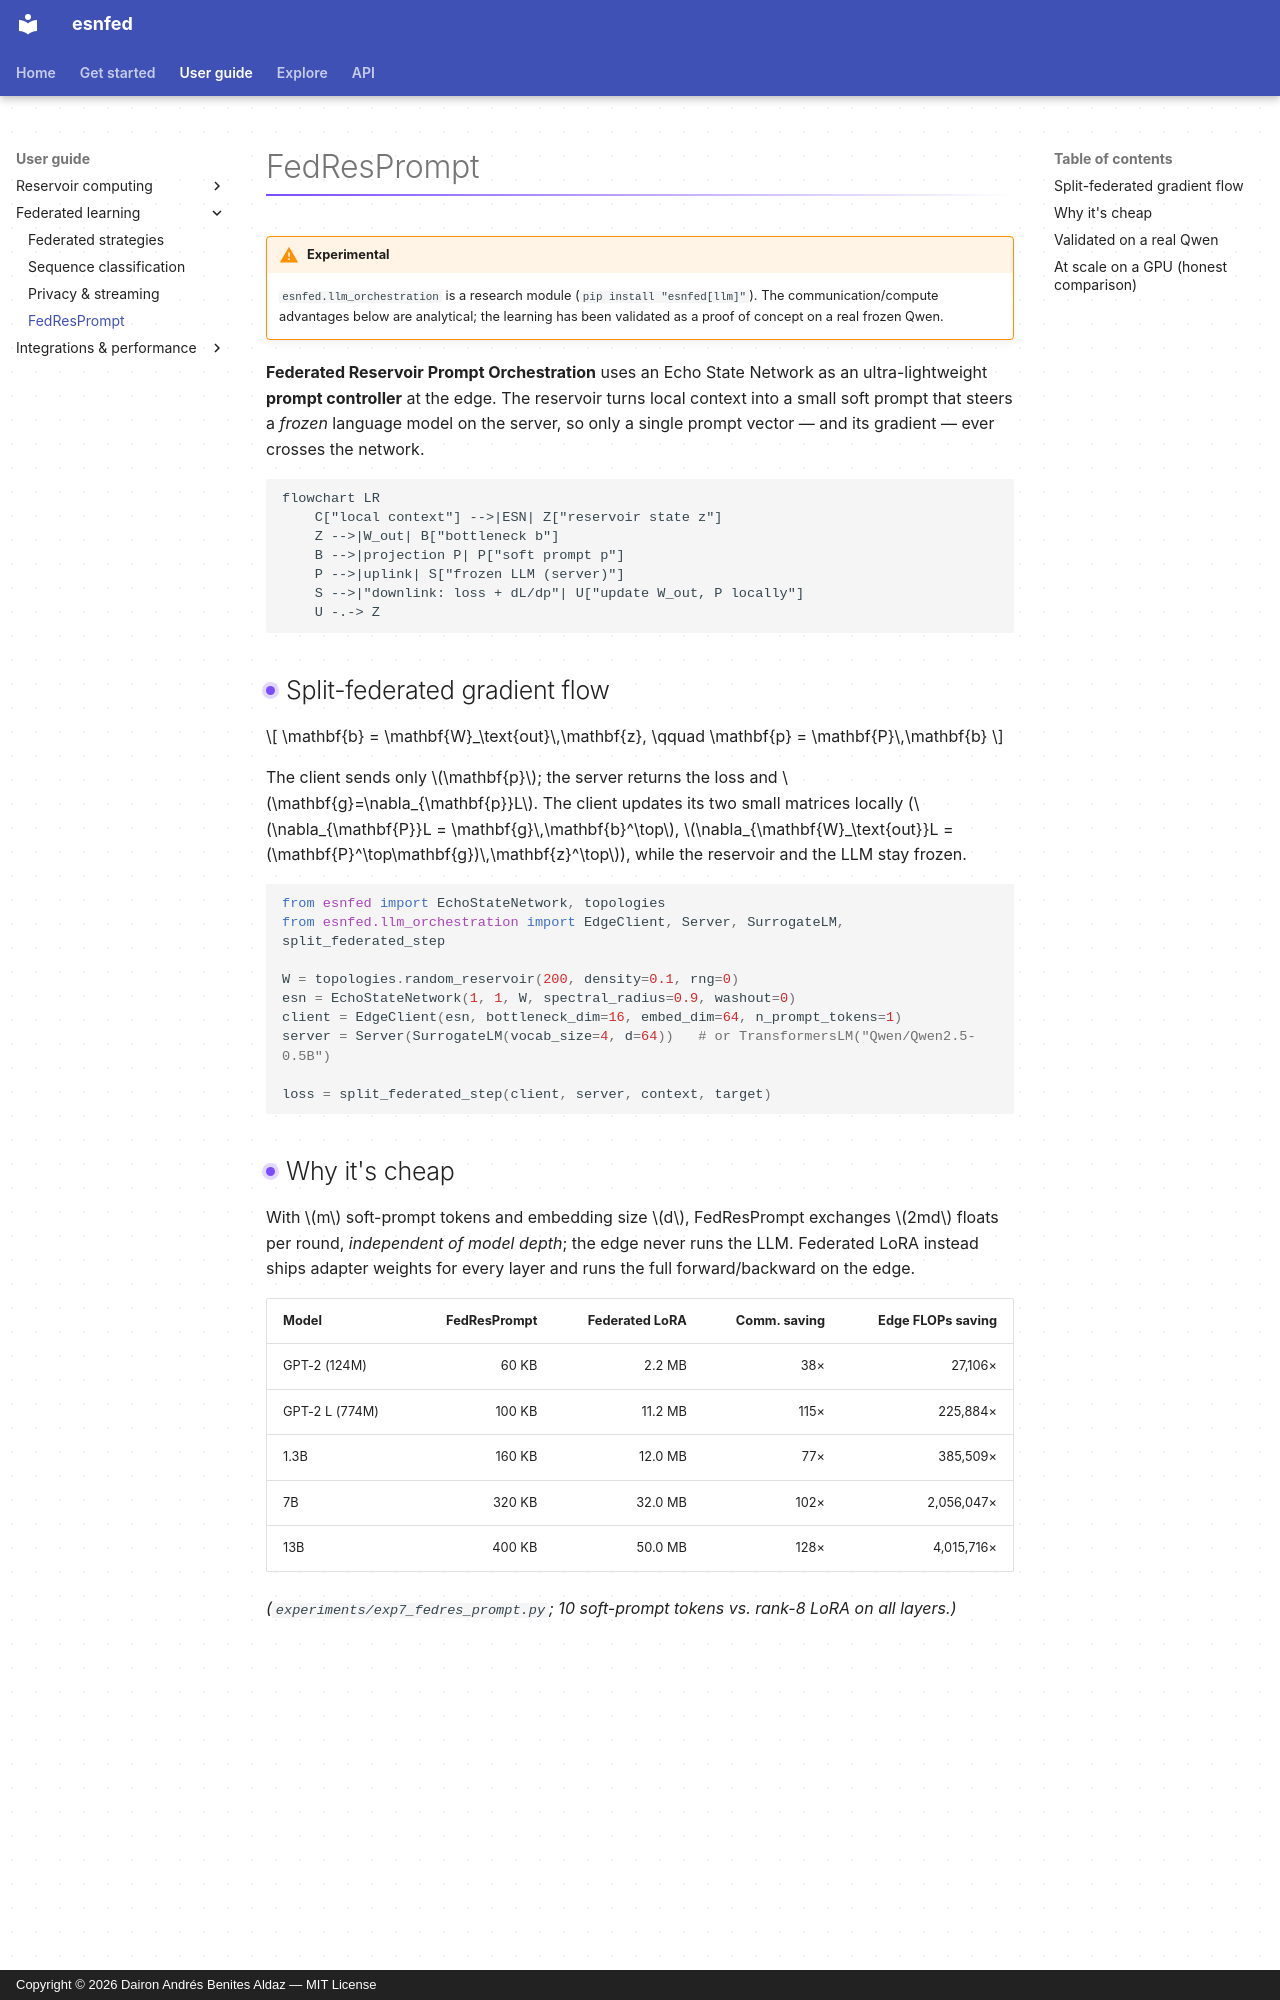

repository: daibeal/esnfed · page: fedresprompt/index.html · generator: mkdocs · copyright: Copyright © 2026 Dairon Andrés Benites Aldaz — MIT License

# FedResPrompt

!!! warning "Experimental"
    `esnfed.llm_orchestration` is a research module (`pip install "esnfed[llm]"`).
    The communication/compute advantages below are analytical; the learning has
    been validated as a proof of concept on a real frozen Qwen.

**Federated Reservoir Prompt Orchestration** uses an Echo State Network as an
ultra-lightweight **prompt controller** at the edge. The reservoir turns local
context into a small soft prompt that steers a *frozen* language model on the
server, so only a single prompt vector — and its gradient — ever crosses the
network.

```mermaid
flowchart LR
    C["local context"] -->|ESN| Z["reservoir state z"]
    Z -->|W_out| B["bottleneck b"]
    B -->|projection P| P["soft prompt p"]
    P -->|uplink| S["frozen LLM (server)"]
    S -->|"downlink: loss + dL/dp"| U["update W_out, P locally"]
    U -.-> Z
```

## Split-federated gradient flow

$$
\mathbf{b} = \mathbf{W}_\text{out}\,\mathbf{z}, \qquad \mathbf{p} = \mathbf{P}\,\mathbf{b}
$$

The client sends only $\mathbf{p}$; the server returns the loss and
$\mathbf{g}=\nabla_{\mathbf{p}}L$. The client updates its two small matrices
locally ($\nabla_{\mathbf{P}}L = \mathbf{g}\,\mathbf{b}^\top$,
$\nabla_{\mathbf{W}_\text{out}}L = (\mathbf{P}^\top\mathbf{g})\,\mathbf{z}^\top$),
while the reservoir and the LLM stay frozen.

```python
from esnfed import EchoStateNetwork, topologies
from esnfed.llm_orchestration import EdgeClient, Server, SurrogateLM, split_federated_step

W = topologies.random_reservoir(200, density=0.1, rng=0)
esn = EchoStateNetwork(1, 1, W, spectral_radius=0.9, washout=0)
client = EdgeClient(esn, bottleneck_dim=16, embed_dim=64, n_prompt_tokens=1)
server = Server(SurrogateLM(vocab_size=4, d=64))   # or TransformersLM("Qwen/Qwen2.5-0.5B")

loss = split_federated_step(client, server, context, target)
```

## Why it's cheap

With $m$ soft-prompt tokens and embedding size $d$, FedResPrompt exchanges
$2md$ floats per round, *independent of model depth*; the edge never runs the
LLM. Federated LoRA instead ships adapter weights for every layer and runs the
full forward/backward on the edge.

| Model | FedResPrompt | Federated LoRA | Comm. saving | Edge FLOPs saving |
|-------|-------------:|---------------:|-------------:|------------------:|
| GPT-2 (124M)   | 60 KB  | 2.2 MB  | 38× | 27,106× |
| GPT-2 L (774M) | 100 KB | 11.2 MB | 115× | 225,884× |
| 1.3B           | 160 KB | 12.0 MB | 77× | 385,509× |
| 7B             | 320 KB | 32.0 MB | 102× | 2,056,047× |
| 13B            | 400 KB | 50.0 MB | 128× | 4,015,716× |

*(`experiments/exp7_fedres_prompt.py`; 10 soft-prompt tokens vs. rank-8 LoRA on all layers.)*

<iframe src="../plotly/result_exp7_fedresprompt.html" width="100%" height="440" frameborder="0"></iframe>
